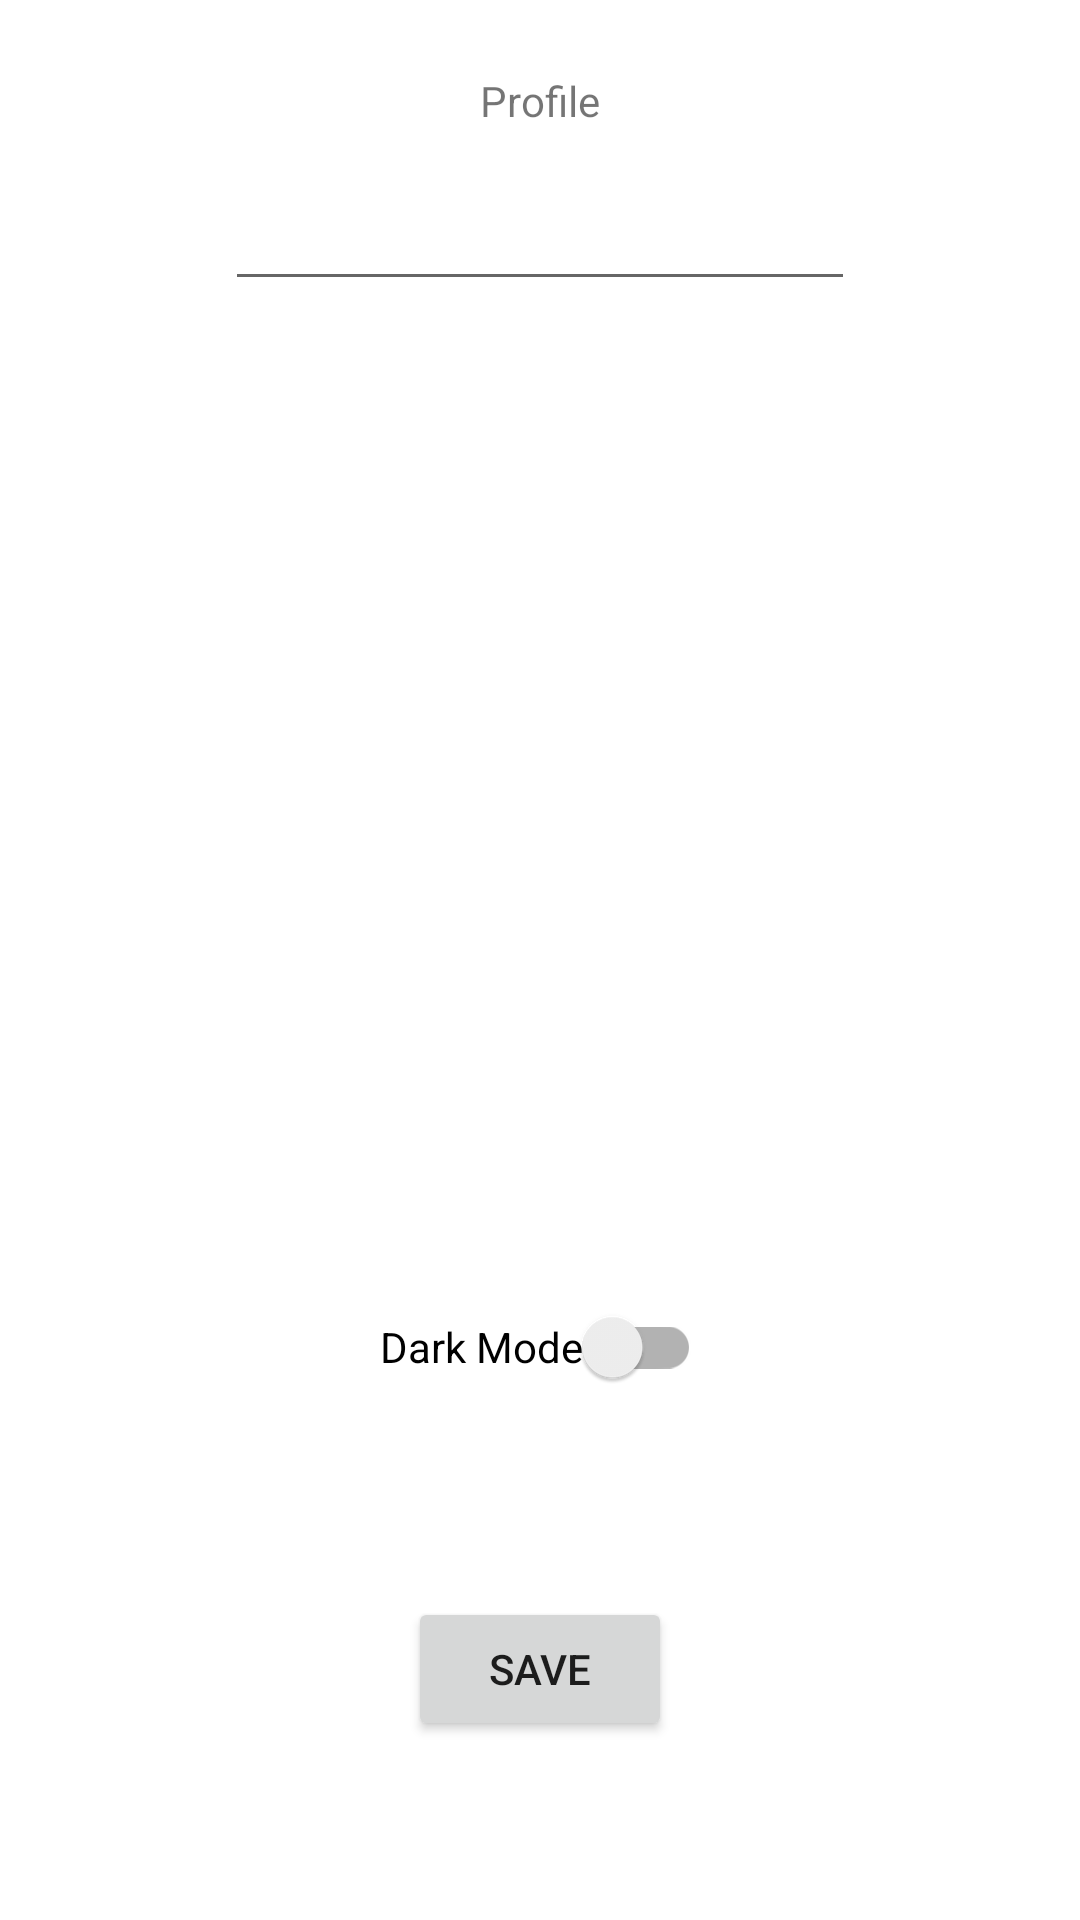

Layout XML and referenced resources for this Android screen:
<!-- AndroidManifest.xml: application theme Theme.QuizApp -->
<!-- res/layout/activity_profile.xml -->
<?xml version="1.0" encoding="utf-8"?>
<androidx.constraintlayout.widget.ConstraintLayout xmlns:android="http://schemas.android.com/apk/res/android"
    xmlns:app="http://schemas.android.com/apk/res-auto"
    xmlns:tools="http://schemas.android.com/tools"
    android:layout_width="match_parent"
    android:layout_height="match_parent"
    tools:context=".activities.ProfileActivity">

    <EditText
        android:id="@+id/editName"
        android:layout_width="wrap_content"
        android:layout_height="wrap_content"
        android:layout_marginTop="16dp"
        android:ems="10"
        android:inputType="textPersonName"
        app:layout_constraintEnd_toEndOf="parent"
        app:layout_constraintHorizontal_bias="0.5"
        app:layout_constraintStart_toStartOf="parent"
        app:layout_constraintTop_toBottomOf="@+id/textView14" />

    <Button
        android:id="@+id/btnSave"
        android:layout_width="wrap_content"
        android:layout_height="wrap_content"
        android:text="Save"
        app:layout_constraintBottom_toBottomOf="parent"
        app:layout_constraintEnd_toEndOf="parent"
        app:layout_constraintHorizontal_bias="0.5"
        app:layout_constraintStart_toStartOf="parent"
        app:layout_constraintTop_toBottomOf="@+id/switchDarkMode" />

    <GridView
        android:id="@+id/grid_avatars"
        android:layout_width="0dp"
        android:layout_height="241dp"
        android:layout_marginStart="24dp"
        android:layout_marginLeft="24dp"
        android:layout_marginTop="24dp"
        android:layout_marginEnd="24dp"
        android:layout_marginRight="24dp"

        android:numColumns="4"
        app:layout_constraintEnd_toEndOf="parent"
        app:layout_constraintHorizontal_bias="0.494"
        app:layout_constraintStart_toStartOf="parent"
        app:layout_constraintTop_toBottomOf="@+id/editName" />

    <TextView
        android:id="@+id/textView14"
        android:layout_width="wrap_content"
        android:layout_height="wrap_content"
        android:layout_marginTop="24dp"
        android:text="Profile"
        app:layout_constraintEnd_toEndOf="parent"
        app:layout_constraintHorizontal_bias="0.5"
        app:layout_constraintStart_toStartOf="parent"
        app:layout_constraintTop_toTopOf="parent" />

    <androidx.appcompat.widget.SwitchCompat
        android:id="@+id/switchDarkMode"
        android:layout_width="wrap_content"
        android:layout_height="wrap_content"
        android:text="@string/text_darkmode"
        app:layout_constraintBottom_toTopOf="@+id/btnSave"
        app:layout_constraintEnd_toEndOf="parent"
        app:layout_constraintHorizontal_bias="0.5"
        app:layout_constraintStart_toStartOf="parent"
        app:layout_constraintTop_toBottomOf="@+id/grid_avatars" />

</androidx.constraintlayout.widget.ConstraintLayout>
<!-- resources referenced by this layout -->
<resources>
  <string name="text_darkmode">Dark Mode</string>
  <style name="Theme.QuizApp" parent="Theme.MaterialComponents.DayNight.DarkActionBar">
          
          <item name="colorPrimary">@color/purple_500</item>
          <item name="colorPrimaryVariant">@color/purple_700</item>
          <item name="colorOnPrimary">@color/white</item>
          
          <item name="colorSecondary">@color/teal_200</item>
          <item name="colorSecondaryVariant">@color/teal_700</item>
          <item name="colorOnSecondary">@color/black</item>
          
          <item name="android:statusBarColor" tools:targetApi="l">?attr/colorPrimaryVariant</item>
          
  
          
      </style>
  <color name="purple_500">#FF6200EE</color>
  <color name="purple_700">#FF3700B3</color>
  <color name="white">#FFFFFFFF</color>
  <color name="teal_200">#FF03DAC5</color>
  <color name="teal_700">#FF018786</color>
  <color name="black">#FF000000</color>
</resources>
